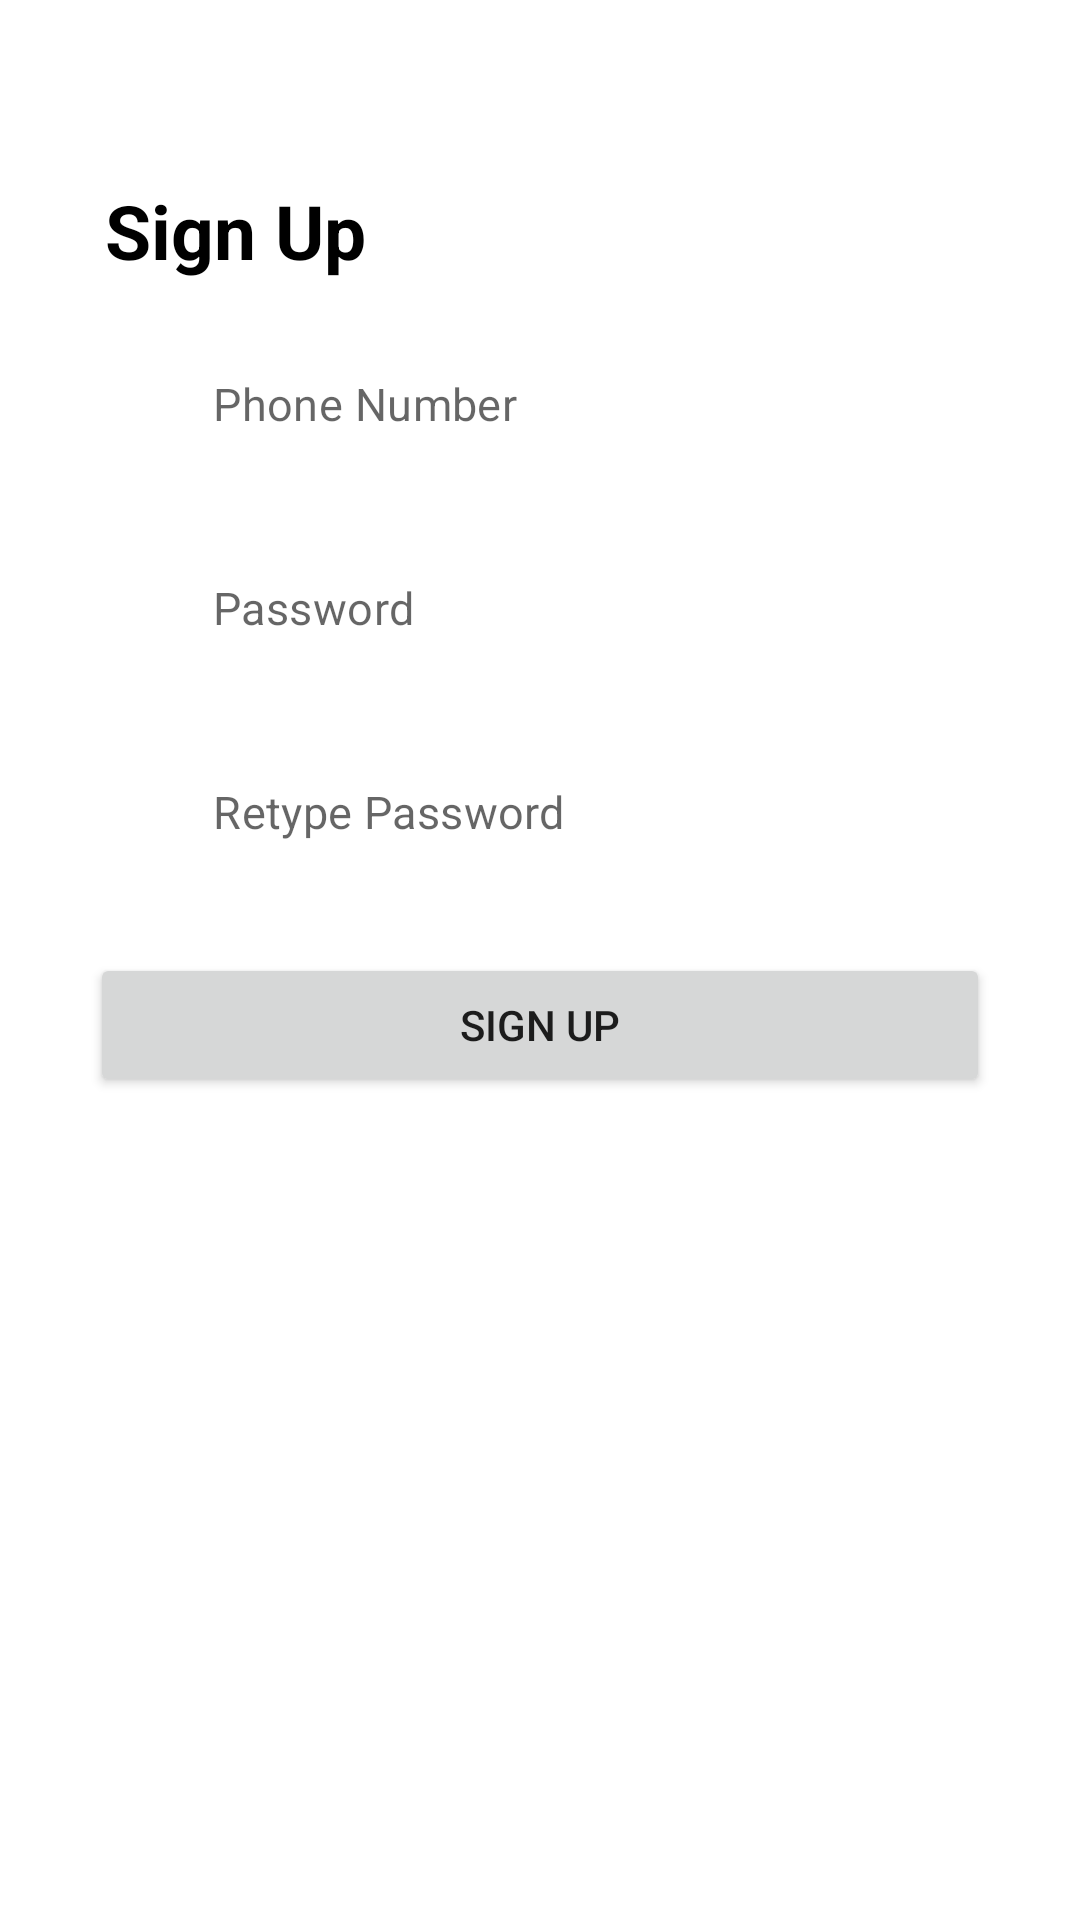

Reconstruct the res/layout file that produces this screen, plus the resources it refers to.
<!-- AndroidManifest.xml: application theme Theme.MicroFInance -->
<!-- res/layout/activity_sign_up.xml -->
<?xml version="1.0" encoding="utf-8"?>
<RelativeLayout xmlns:android="http://schemas.android.com/apk/res/android"
    xmlns:app="http://schemas.android.com/apk/res-auto"
    xmlns:tools="http://schemas.android.com/tools"
    android:layout_width="match_parent"
    android:layout_height="match_parent"
    tools:context=".SignUpActivity">

    <com.google.android.material.textfield.TextInputLayout
        android:id="@+id/txt_"
        style="@style/Widget.MaterialComponents.TextInputLayout.OutlinedBox"
        android:layout_width="350dp"
        android:layout_height="wrap_content"
        android:layout_centerHorizontal="true"
        android:layout_marginTop="40dp"
        android:background="@color/white"
        android:hint="New Reading">

        <RelativeLayout
            android:layout_width="match_parent"
            android:layout_height="match_parent">

            <TextView
                android:id="@+id/tv_main_login"

                android:layout_width="wrap_content"
                android:layout_height="wrap_content"
                android:layout_alignParentTop="true"
                android:layout_marginStart="30dp"
                android:layout_marginTop="20dp"
                android:text="Sign Up"
                android:textColor="@color/black"
                android:textSize="25dp"
                android:textStyle="bold" />


            <EditText
                android:id="@+id/et_signup_phoneNumber"
                android:layout_width="250dp"
                android:layout_height="50dp"
                android:layout_below="@+id/tv_main_login"
                android:layout_centerHorizontal="true"
                android:layout_marginStart="30dp"
                android:layout_marginTop="18dp"
                android:hint="Phone Number"
                android:textSize="15dp" />

            <EditText
                android:id="@+id/et_signup_Password"
                android:layout_width="250dp"
                android:layout_height="50dp"
                android:layout_below="@+id/et_signup_phoneNumber"
                android:layout_centerHorizontal="true"
                android:layout_marginStart="30dp"
                android:layout_marginTop="18dp"
                android:hint="Password"
                android:textSize="15dp" />

            <EditText
                android:id="@+id/et_signup_RetypePassword"
                android:layout_width="250dp"
                android:layout_height="50dp"
                android:layout_below="@+id/et_signup_Password"
                android:layout_centerHorizontal="true"
                android:layout_marginStart="30dp"
                android:layout_marginTop="18dp"
                android:hint="Retype Password"
                android:textSize="15dp" />

            <Button
                android:id="@+id/btn_signup_SignUp"
                android:layout_width="300dp"
                android:layout_height="wrap_content"
                android:layout_below="@+id/et_signup_RetypePassword"
                android:layout_centerHorizontal="true"
                android:layout_marginTop="20dp"
                android:layout_marginBottom="30dp"
                android:text="Sign Up" />

        </RelativeLayout>

    </com.google.android.material.textfield.TextInputLayout>

</RelativeLayout>
<!-- resources referenced by this layout -->
<resources>
  <style name="Theme.MicroFInance" parent="Theme.MaterialComponents.DayNight.DarkActionBar">
          
          <item name="colorPrimary">@color/purple_500</item>
          <item name="colorPrimaryVariant">@color/purple_700</item>
          <item name="colorOnPrimary">@color/white</item>
          
          <item name="colorSecondary">@color/teal_200</item>
          <item name="colorSecondaryVariant">@color/teal_700</item>
          <item name="colorOnSecondary">@color/black</item>
          
          <item name="android:statusBarColor">?attr/colorPrimaryVariant</item>
          
      </style>
  <!-- not gathered from this repository: default colours our renderer supplied (Android Studio template values) -->
  <color name="purple_500">#FF6200EE</color>
  <color name="purple_700">#FF3700B3</color>
  <color name="teal_200">#FF03DAC5</color>
  <color name="teal_700">#FF018786</color>
  <color name="black">#FF000000</color>
  <color name="white">#FFFFFFFF</color>
</resources>
